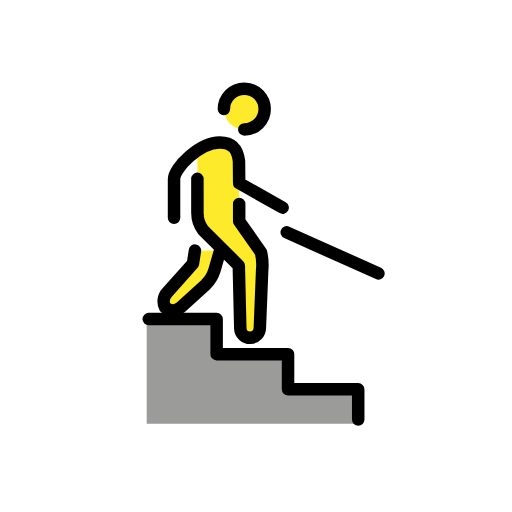
t = 0.00 s
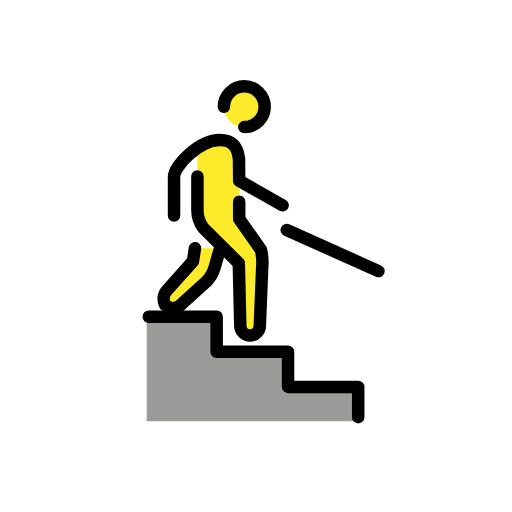
t = 0.48 s
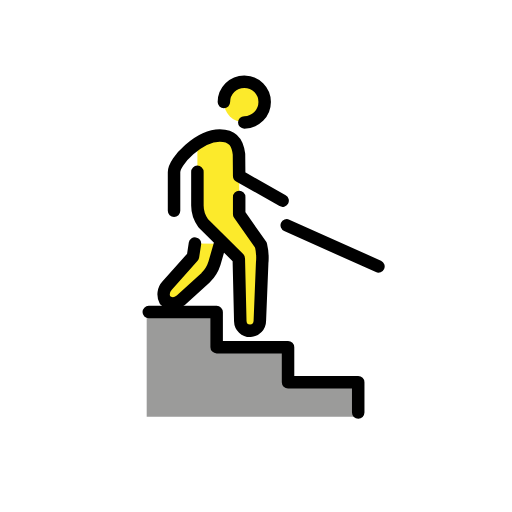
t = 1.43 s
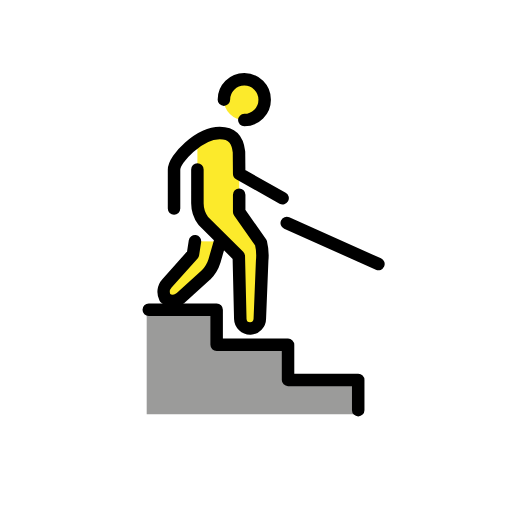
t = 1.90 s
t = 2.38 s: frame unchanged from t = 1.43 s, image omitted
t = 3.33 s: frame unchanged from t = 0.48 s, image omitted

The animated SVG that drew these frames (rendered in a browser with its animation timeline set to each time). Animation: 1 SMIL element (animateTransform=1); one cycle of 3.80 s, repeats indefinitely.

<?xml version='1.0' encoding='utf-8'?>
<svg xmlns="http://www.w3.org/2000/svg" id="emoji" viewBox="-5 -5 82 82" width="200" height="200" role="img">
  <title>OpenMoji: evacuate downstairs</title><g><g id="color">
    <polygon fill="#fff" points="35.5071 28.9641 37.9324 32.7308 37.741 29.8312 35.5071 28.9641" />
    <polygon fill="#fff" points="28.3832 43.7035 30.2992 41.2401 30.6641 39.324 31.6678 40.7839 31.4853 44.7984 28.3832 43.7035" />
    <polygon fill="#9b9b9a" points="18.494 46.107 29.697 46.107 29.697 51.728 41.132 51.728 41.132 57.349 52.371 57.349 52.371 62.853 18.494 62.853 18.494 46.107" />
  </g>
  <g id="skin">
    <path fill="#fcea2b" d="m30.2458,35.1754l-.8973,3.1093c-.2684.8665-.7483,1.6525-1.3964,2.2871l-4.0583,3.6811c-.7142.5966-1.758.5787-2.4513-.0421-.3967-.7606-.2775-1.6878.2987-2.3233l4.1637-4.6711.3187-2.0831,4.0222.0421Z" />
    <path fill="#fcea2b" d="m26.6156,19.4248c.9881-.908,2.2418-1.4745,3.5762-1.6161,2.309,0,2.8981,1.4336,3.0842,3.0314l.0311,2.4916v7.1007l3.487,4.9631c.2229.9307.2886,1.8921.1944,2.8445l-.3742,9.2773c-.0109.8421-.6689,1.5334-1.5094,1.586-.8716.024-1.5976-.6631-1.6216-1.5346-.0006-.0222-.0008-.0444-.0004-.0666l-.2389-9.97-5.6953-5.66c-.6094-.8199-.9368-1.8152-.9331-2.8368,0,0,0-9.6105,0-9.6105Z" />
    <circle cx="34.1238" cy="12.4667" r="3.2656" fill="#fcea2b" />
  </g>
  <g id="line">
    <path fill="none" stroke="#000" stroke-linecap="round" stroke-linejoin="round" stroke-width="2" d="m30.2458,35.1754l-.8973,3.1093c-.2684.8665-.7483,1.6525-1.3964,2.2871l-4.0583,3.6811c-.7142.5966-1.758.5787-2.4513-.0421-.3967-.7606-.2775-1.6878.2987-2.3233l4.1637-4.6711.3187-2.0831" />
    <polyline fill="none" stroke="#000" stroke-linecap="round" stroke-linejoin="round" stroke-width="2" points="18.824 46.107 29.697 46.107 29.697 51.728 41.132 51.728 41.132 57.349 52.371 57.349 52.371 62.193" />
    <path fill="none" stroke="#000" stroke-linecap="round" stroke-linejoin="round" stroke-width="2" d="m33.3071,27.6766v2.7558l3.487,4.9631c.2229.9307.2886,1.8921.1944,2.8445l-.3742,9.2773c-.0109.8421-.6689,1.5334-1.5094,1.586-.8716.024-1.5976-.6631-1.6216-1.5346-.0006-.0222-.0008-.0444-.0004-.0666l-.2389-9.97-5.6953-5.66c-.6094-.8199-.9368-1.8152-.9331-2.8368v-5.3953" />
    <line x1="40.9226" x2="55.6084" y1="32.2169" y2="38.79" fill="none" stroke="#000" stroke-linecap="round" stroke-linejoin="round" stroke-width="2" />
    <path fill="none" stroke="#000" stroke-linecap="round" stroke-linejoin="round" stroke-width="2" d="m40.2627,28.2575l-6.9556-3.936-.0311-3.4815c-.1861-1.5978-.7752-3.0314-3.0842-3.0314-3.2685,0-7.3183,4.1-7.3183,5.8843v6.1942" />
    <path fill="none" stroke="#000" stroke-linecap="round" stroke-linejoin="round" stroke-width="2" d="m30.8582,12.4667c0-1.8035,1.4621-3.2656,3.2656-3.2656s3.2656,1.4621,3.2656,3.2656-1.4621,3.2656-3.2656,3.2656h0" />
  </g>
<animateTransform attributeName="transform" type="translate" values="0 0;0 -1.5;0 0" dur="3.8s" repeatCount="indefinite" /></g></svg>
